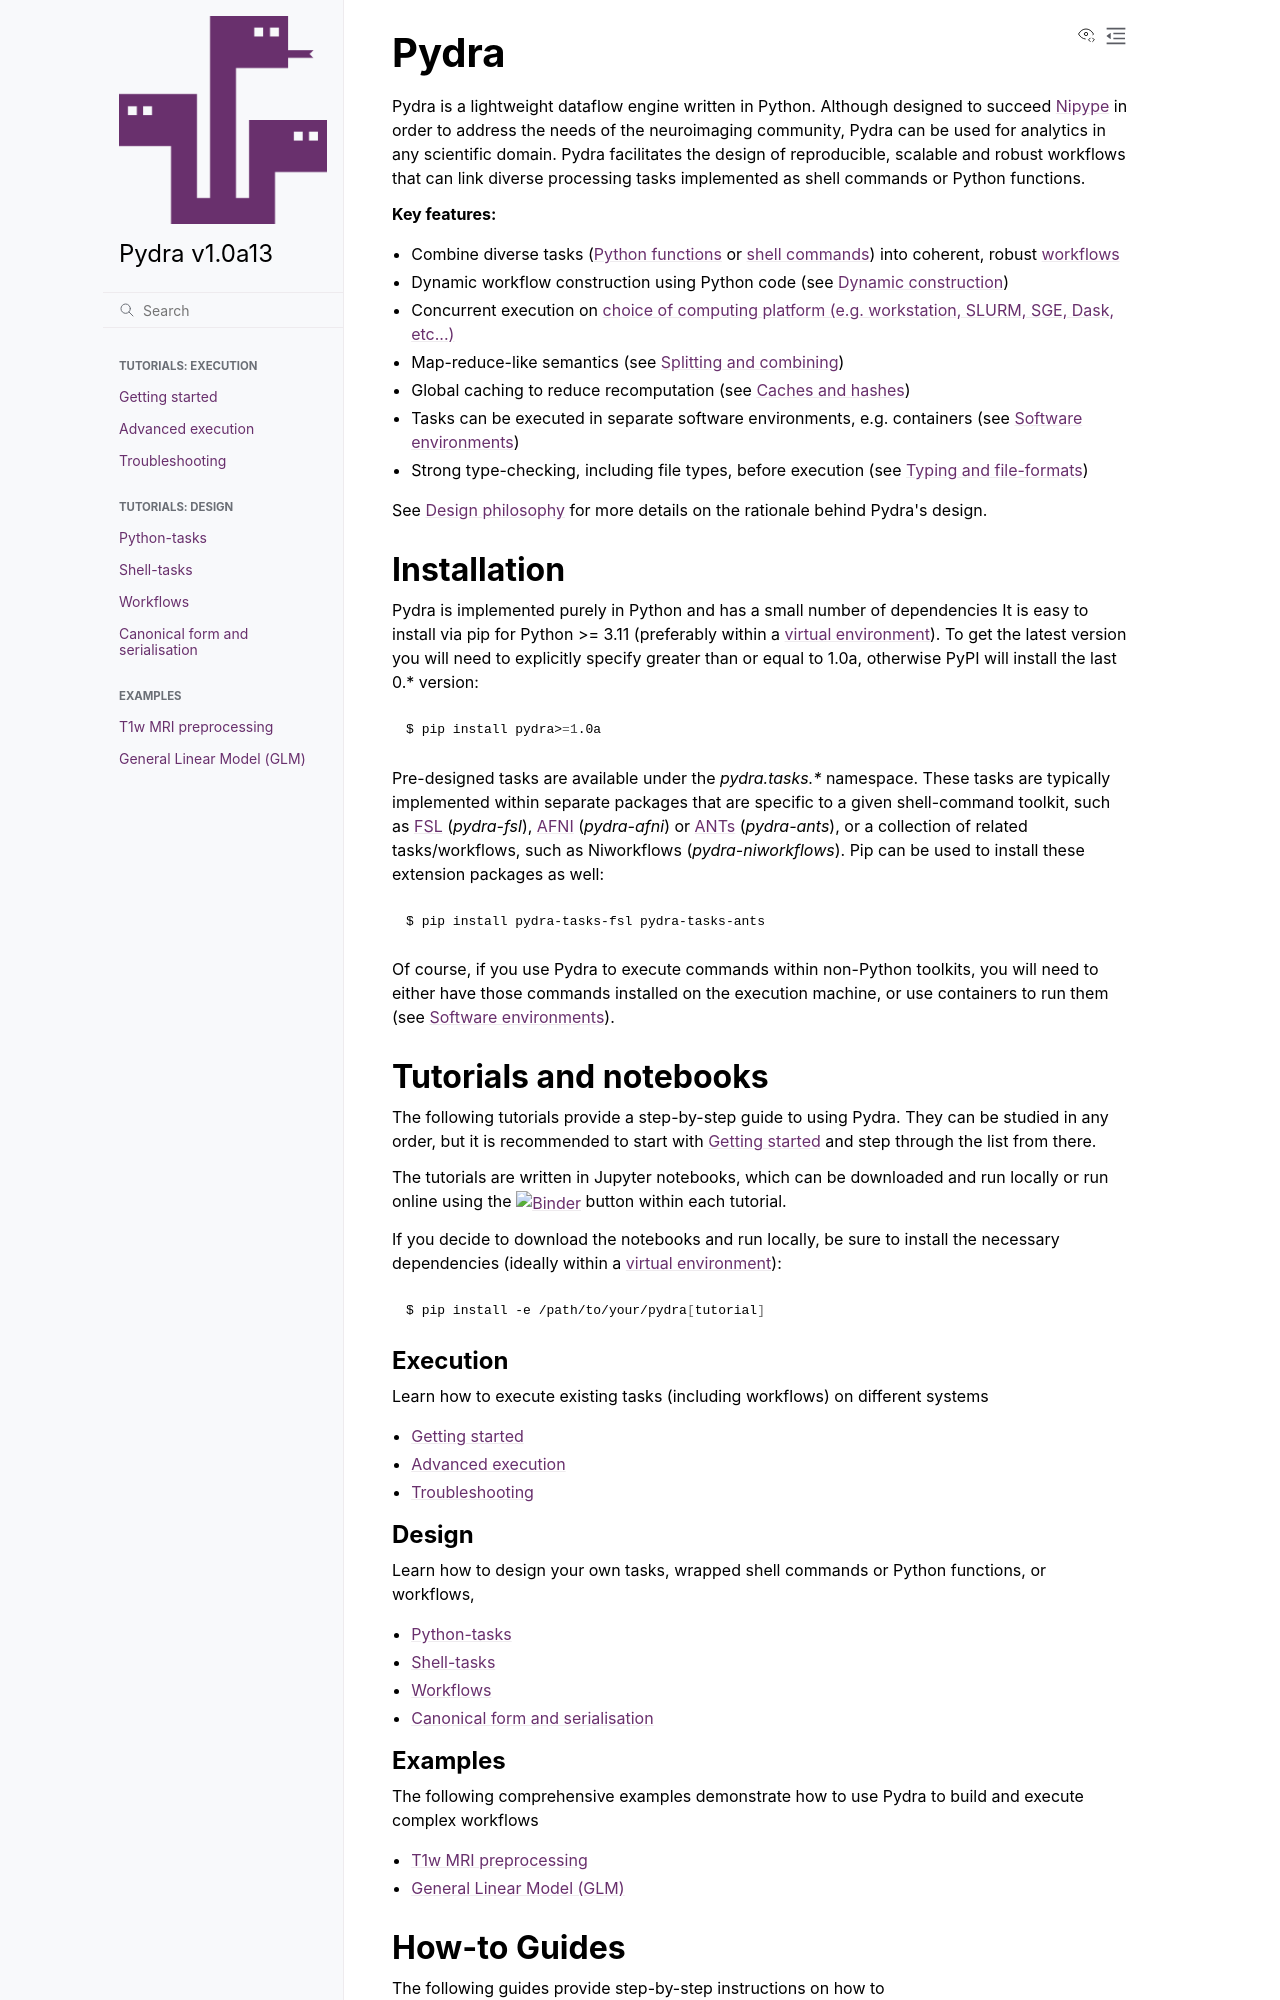

repository: nipype/pydra · page: index.html · generator: sphinx

.. _home:

Pydra
=====

Pydra is a lightweight dataflow engine written in Python. Although designed to succeed
Nipype_ in order to address the needs of the neuroimaging community, Pydra can be used
for analytics in any scientific domain. Pydra facilitates the design of reproducible,
scalable and robust workflows that can link diverse processing tasks implemented as
shell commands or Python functions.

**Key features:**

* Combine diverse tasks (`Python functions <./tutorial/3-python.html>`__ or `shell commands <./tutorial/4-shell.html>`__) into coherent, robust `workflows <./tutorial/5-workflow.html>`__
* Dynamic workflow construction using Python code (see :ref:`Dynamic construction`)
* Concurrent execution on `choice of computing platform (e.g. workstation, SLURM, SGE, Dask, etc...) <./tutorial/3-advanced-execution.html#Workers>`__
* Map-reduce-like semantics (see :ref:`Splitting and combining`)
* Global caching to reduce recomputation (see :ref:`Caches and hashes`)
* Tasks can be executed in separate software environments, e.g. containers (see :ref:`Software environments`)
* Strong type-checking, including file types, before execution (see :ref:`Typing and file-formats`)

See :ref:`Design philosophy` for more details on the rationale behind Pydra's design.


Installation
------------

Pydra is implemented purely in Python and has a small number of dependencies
It is easy to install via pip for Python >= 3.11 (preferably within a
`virtual environment`_). To get the latest version you will need to explicitly specify
greater than or equal to 1.0a, otherwise PyPI will install the last 0.* version:

.. code-block:: bash

   $ pip install pydra>=1.0a

Pre-designed tasks are available under the `pydra.tasks.*` namespace. These tasks
are typically implemented within separate packages that are specific to a given
shell-command toolkit, such as FSL_ (*pydra-fsl*), AFNI_ (*pydra-afni*) or
ANTs_ (*pydra-ants*), or a collection of related tasks/workflows, such as Niworkflows
(*pydra-niworkflows*). Pip can be used to install these extension packages as well:

.. code-block:: bash

   $ pip install pydra-tasks-fsl pydra-tasks-ants

Of course, if you use Pydra to execute commands within non-Python toolkits, you will
need to either have those commands installed on the execution machine, or use containers
to run them (see :ref:`Software environments`).


Tutorials and notebooks
-----------------------

The following tutorials provide a step-by-step guide to using Pydra. They can be
studied in any order, but it is recommended to start with :ref:`Getting started` and
step through the list from there.

The tutorials are written in Jupyter notebooks, which can be downloaded and run locally
or run online using the |Binder| button within each tutorial.

If you decide to download the notebooks and run locally, be sure to install the necessary
dependencies (ideally within a  `virtual environment`_):

.. code-block:: bash

   $ pip install -e /path/to/your/pydra[tutorial]


Execution
~~~~~~~~~

Learn how to execute existing tasks (including workflows) on different systems

* :ref:`Getting started`
* :ref:`Advanced execution`
* :ref:`Troubleshooting`

Design
~~~~~~

Learn how to design your own tasks, wrapped shell commands or Python functions, or
workflows,

* :ref:`Python-tasks`
* :ref:`Shell-tasks`
* :ref:`Workflows`
* :ref:`Canonical form and serialisation`

Examples
~~~~~~~~

The following comprehensive examples demonstrate how to use Pydra to build and execute
complex workflows

* :ref:`T1w MRI preprocessing`
* :ref:`General Linear Model (GLM)`

How-to Guides
-------------

The following guides provide step-by-step instructions on how to

* :ref:`Create a task package`
* :ref:`Port interfaces from Nipype`
